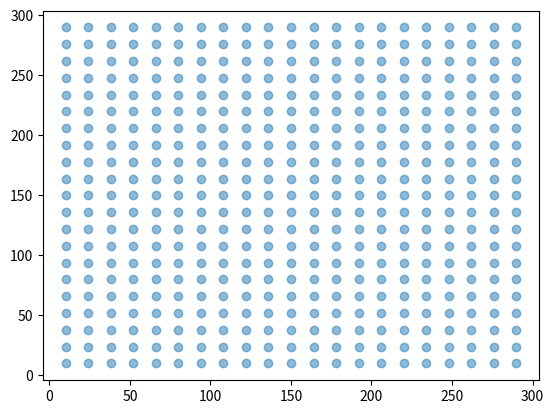

Here is the Python script that generated this plot: (Note: this script raises an exception after producing the figure.)
# Script to generate gcode file for probe traverse mechanism

import numpy as np                  # import numpy module
import matplotlib.pyplot as plt     # import plot module
  
# Specify base parameters and geometry

sample_time = 5                 # wait time in seconds
buffer_start = 1.5              # pre-sample buffer
buffer_end = 1.5                # post-sample buffer

start_x = 10                    # initial x coordinate in relation to origin
end_x = 290                     # final x coordinate in relation to origin
start_z = 10                    # initial z coordinate in relation to origin
end_z = 290                     # final z coordinate in relation to origin

points_x = 21                    # number of measurement points
points_z = 21                   # number of measurement points

origin_x = 0                    # calibrated starting position for x
origin_z = 0                    # calibrated starting position for z

max_x_tilt = 0                  # tilt in the x direction
max_z_tilt = 0                  # tilt i the z direction

traverse_max_x = 700            # maximum horizontal travel
traverse_max_z = 820            # maximum vertical travel


# specify if points should be more concentrated towards the edges

concentrate_x_min = False
concentrate_x_max = False
concentrate_z_min = False
concentrate_z_max = False
growth_x = 1.2
growth_z = 1.2


# check if concentration settings work

def geometry_checker(var, concentrate_min, concentrate_max, growth, points):

    if any([concentrate_min, concentrate_max]) and growth <= 1:
        print(f"growth in {var} has to be greater than 1")
        exit()

    if concentrate_min is True and concentrate_max is True and points % 2 == 0:
        print(f"if minimum and maximum points are to be concentrated, number of {var} points needs to be odd")
        exit()
    elif concentrate_min is True and concentrate_max is True and points < 4:
        print(f"if minimum and maximum points are to be concentrated, number of {var} points needs to be at least 5")
        exit()
    elif concentrate_min is True and points < 3:
        print(f"if minimum points are to be concentrated, number of {var} points needs to be at least 3")
        exit()
    elif concentrate_x_max is True and points_x < 3:
        print(f"if maximum points are to be concentrated, number of {var} pointed needs to be at least 3")
        exit()


geometry_checker("x", concentrate_x_min, concentrate_x_max, growth_x, points_x)
geometry_checker("z", concentrate_z_min, concentrate_z_max, growth_z, points_z)


# calculate bounds of test grid

def generate_test_grid(concentrate_min, concentrate_max, growth, points, start, end):

    range_p = end - start

    if points == 1:                                           # centre points horizontally if there is only  array
        array = list([(end-start)/2])

    elif concentrate_min is False and concentrate_max is False:
        array = np.linspace(start, end, points)                 # create an array with equally spaced points

    elif concentrate_min is True and concentrate_max is True:
        gaps = int(points / 2 + 0.5 - 1)
        max_p = range_p / 2
        initial_spacing = max_p / ((1 - growth ** gaps) / (1 - growth))
        array = np.array(list())
        array = np.append(array, max_p)
        for n in range(gaps):
            spacing = initial_spacing * growth ** n
            next_p = round(array[-1] - spacing, 2)
            array = np.append(array, next_p)
        array = np.append(array, np.sort(array[0:-1]) * -1)       # mirrors array across axis
        array = np.sort(array + max_p + start)

    elif concentrate_min is True or concentrate_max is True:
        gaps = points - 1
        initial_spacing = end / ((1 - growth ** gaps) / (1 - growth))
        array = np.array(list())
        array = np.append(array, end)
        for n in range(gaps):
            spacing = initial_spacing * growth ** n
            next_p = round(array[-1] - spacing, 2)
            array = np.append(array, next_p)
        if concentrate_min is True:
            array = np.sort(array * -1) + start + end
        else:
            array = np.sort(array) + start

    return array, range_p


x_display, range_x = generate_test_grid(concentrate_x_min, concentrate_x_max, growth_x, points_x, start_x, end_x)
z_display, range_z = generate_test_grid(concentrate_z_min, concentrate_z_max, growth_z, points_z, start_z, end_z)

x_display, z_display = np.meshgrid(x_display, z_display)
xz_display = np.stack([x_display.ravel(), z_display.ravel()], axis=1)

add_tilt = list()
for x, z in xz_display:
    x_tilt_local = max_x_tilt * (1 - (end_z - z) / range_z)
    z_tilt_local = max_z_tilt * (1 - (end_x - x) / range_x)
    add_tilt.append([x_tilt_local, z_tilt_local])
add_tilt = np.array(add_tilt)

xz_offset = xz_display + [origin_x, origin_z]
xz_tilt = xz_display + add_tilt
xz_move = xz_display + add_tilt + [origin_x, origin_z]


# basic geometry checks and creation of arrays

max_x = np.amax(xz_move[:, 0])
max_z = np.amax(xz_move[:, 1])

if max_x > traverse_max_x:                                  # check that the traverse can reach all points in x
    print("traverse is too small in x direction")           # print error message if points are unreachable
    exit()
elif max_z > traverse_max_z:                                # check that the traverse can reach all points in z
    print("traverse is too small in y direction")           # print error message if points are unreachable
    exit()
else:                                                       # continue if all points can be reached
    print("bounds are within range")                        # print success message

# graph the grid
plt.scatter(xz_tilt[:, 0], xz_tilt[:, 1], alpha=0.5)
plt.show()

# created and write data points to gcode file

growth_x_str = str(growth_x).replace(".", "-")
growth_z_str = str(growth_z).replace(".", "-")

file_name = str(f"{range_x}x{range_z}mm_{points_x}x{points_z}pts_{growth_x_str}x{growth_z_str}growth")
wait_time = sample_time + buffer_start + buffer_end               # wait time in seconds

with open(f'/Users/alex/Desktop/{file_name}.gcode', 'w') as file:

    file.write(';gcode file for traversing probe  \n \n')                   # header of gcode file
    file.write('M111 S0 \t\t\t\t; disable debug mode \n')                   # disable debug mode
    # file.write('M111 S2 \t\t\t\t; enter debug mode \n')                   # enter debug mode
    file.write('M302 S0 \t\t\t\t; Allow cold extrusion \n')                 # line to allow cold extrusion
    file.write('M106 S0 \t\t\t\t; Turn-off fan \n')                         # line to disable fan
    file.write('M104 S0 \t\t\t\t; Turn-off hotend \n')                      # line to disable hotend
    file.write('M140 S0 \t\t\t\t; Turn-off bed  \n')                        # line to disable bed
    file.write('G90 \t\t\t\t; Absolute positioning \n')                     # enter into absolute position mode
    file.write('M75 \t\t\t\t; start timer \n')                              # start timer
    file.write('G28 \t\t\t\t; Home \n')                                     # calibrate homeing position
    file.write('M204 S500 \t\t\t; set default acceleration \n')             # set default acceleration
    file.write('M205 X8 Y8z \t\t\t; advanced setting to set jerk  \n')      # set default jerk
    file.write('M205 X8 Y8z \t\t\t; advanced setting to set jerk  \n')              # set default jerk
    file.write(f'G4 P{2000} \t\t\t; wait time (milliseconds \n')                    # Wait specified time
    file.write(f'sampling time = {wait_time} \t\t; report wait time \n')            # report wait time
    file.write(f'origin x = {origin_x} \t\t\t; report test margin\n')               # report test origin
    file.write(f'origin z = {origin_z} \t\t\t; report test margin \n')              # report test origin
    file.write(f'start x = {start_x} \t\t\t; report test margin\n')                 # report test start
    file.write(f'start z = {start_z} \t\t\t; report test margin \n')                # report test start
    file.write(f'end x = {end_x} \t\t\t; report test margin\n')                     # report test end
    file.write(f'end z = {end_z} \t\t\t; report test margin \n')                    # report test end
    file.write(f'points x = {points_x} \t\t\t; report point number \n')             # report number of points in x
    file.write(f'points z = {points_z} \t\t\t; report point number \n')             # report number of points in z
    file.write(f'growth x = {growth_x} \t\t\t; report point distribution \n')       # report stretch in x
    file.write(f'growth z = {growth_z} \t\t\t; report point distribution \n')       # report stretch in z
    file.write(f'tilt x = {max_x_tilt} \t\t\t; report point distribution \n')       # report tilt in x
    file.write(f'tilt z = {max_z_tilt} \t\t\t; report point distribution \n')       # report tilt in z
    file.write(f'G1 X{xz_move[0][0]} F20000\t\t\t; move to initial X\n')            # move to initial X
    file.write(f'G1 Z{origin_z + start_z} F20000\t\t\t; move to initial Z\n')       # move to initial Z

    for i in zip(xz_move, xz_display):

        x_i = round(i[0][0], 2)
        z_i = round(i[0][1], 2)
        x_j = round(i[1][0], 2)
        z_j = round(i[1][1], 2)

        file.write(f'G1 X{x_i} Z{z_i} F20000\t\t; movement\n')                      # specify coordinates and speed
        file.write(f'G4 P10 \t\t\t\t; wait time (milliseconds \n')                  # Wait specified time
        file.write(f'M31 \t\t\t\t; report time \n')                                 # report time
        file.write(f'X = {x_j}, Z = {z_j} \t\t; report position \n')                # current position
        # file.write(f'M114_DETAIL D \t\t\t; report current position \n')           # report position (not working)
        file.write(f'G4 P{wait_time * 1000} \t\t\t; wait time (milliseconds \n')    # Wait specified time

    # file.write(f'G1 X{xz_move[0][0]} Z{origin_z + start_z} F20000\t\t; move to point\n')  # move to point
    file.write(f'G1 Z{1} F20000\t\t\t; return to start Z\n')                            # return to start Z
    file.write(f'G1 X{1} F5000\t\t\t; return to start X\n')                             # return to start X
    file.write('\n\n;end of gcode')                                                     # gcode end line

print(f"file {file_name}.gcode has been created")                                       # print success to terminal

# end of code
